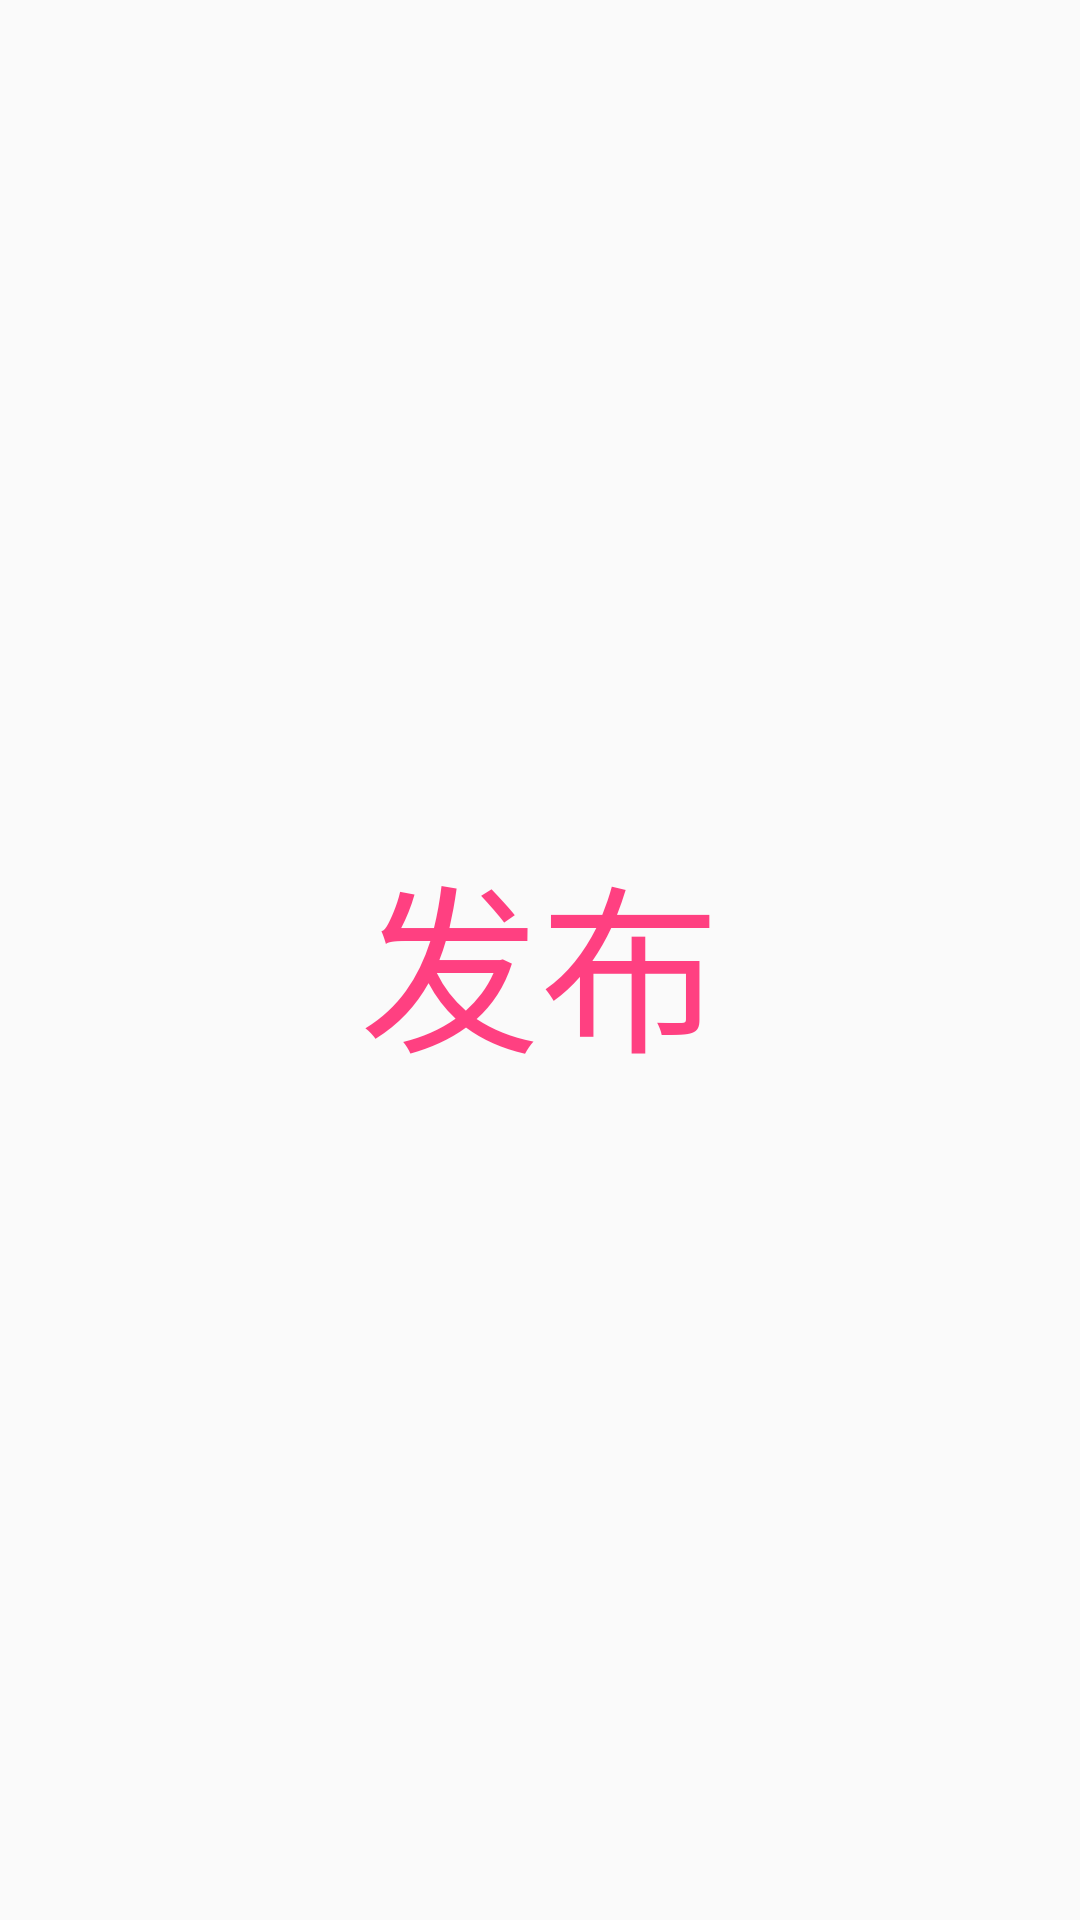

Write the Android layout XML for this screen, with the resource values it uses.
<!-- AndroidManifest.xml: application theme AppTheme -->
<!-- res/layout/content_publish.xml -->
<?xml version="1.0" encoding="utf-8"?>
<LinearLayout xmlns:android="http://schemas.android.com/apk/res/android"
    android:layout_width="match_parent"
    android:layout_height="match_parent"
    android:orientation="vertical">

    
    <TextView
        android:layout_width="match_parent"
        android:layout_height="match_parent"
        android:layout_margin="@dimen/common_margin"
        android:text="发布"
        android:textSize="60sp"
        android:textColor="@color/colorAccent"
        android:gravity="center"/>

</LinearLayout>
<!-- resources referenced by this layout -->
<resources>
  <color name="colorAccent">#FF4081</color>
  <dimen name="common_margin">16dp</dimen>
  <style name="AppTheme" parent="Theme.AppCompat.Light.NoActionBar">
          
          <item name="colorPrimary">@color/colorPrimary</item>
          <item name="colorPrimaryDark">@color/colorPrimaryDark</item>
          <item name="colorAccent">@color/colorAccent</item>
      </style>
  <color name="colorPrimary">#3F51B5</color>
  <color name="colorPrimaryDark">#303F9F</color>
</resources>
